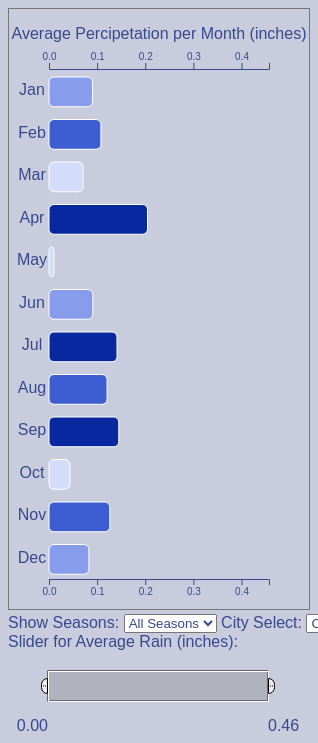
D3 v5 page, settled after 480 driven frames (8 s of simulated time); the page loaded 1 data file(s).


// ── main.js
// Global function called when select element is changed
function onCategoryChanged() {
    var select = d3.select('#categorySelect').node();
    var selectCity = d3.select('#categorySelect2').node();
    // Get current value of select element
    var category = select.options[select.selectedIndex].value;
    var categoryCity = selectCity.options[selectCity.selectedIndex].value;
    console.log('city category: ', categoryCity)
    console.log(category)
    // Update chart with the selected category of

    var rangeLeft = d3.select('#eventhandler > g > #labelleft').node().textContent;
    var rangeRight = d3.select('#eventhandler > g > #labelRight').node().textContent;

    rangeLeft = parseFloat(rangeLeft)
    rangeRight = parseFloat(rangeRight)

    updateChart(category, categoryCity, rangeLeft, rangeRight);
}


// recall that when data is loaded into memory, numbers are loaded as strings
// this function helps convert numbers into string during data preprocessing
function dataPreprocessor(row) {
    return {
        date: row.date,
        actual_precipitation: +row.actual_precipitation
    };
}

var svg = d3.select('svg');

// Get layout parameters
var svgWidth = +svg.attr('width');
var svgHeight = +svg.attr('height');

var padding = {t: 60, r: 40, b: 30, l: 40};

// Compute chart dimensions
var chartWidth = svgWidth - padding.l - padding.r;
var chartHeight = svgHeight - padding.t - padding.b;

// Compute the spacing for bar bands based on all 26
var barBand = chartHeight / 12;
var barHeight = barBand * 0.7;

// Create a group element for appending chart elements
var chartG = svg.append('g')
    .attr('transform', 'translate('+[padding.l, padding.t]+')');

// A map with arrays for each category of letter sets
var seasonsMap = {
    'all-seasons': 'Jan, Feb, Mar, Apr, May, Jun, Jul, Aug, Sep, Oct, Nov, Dec'.split(', '),
    'winter': 'Jan, Feb, Dec'.split(', '),
    'spring': 'Mar, Apr, May'.split(', '),
    'summer': 'Jun, Jul, Aug'.split(', '),
    'fall': 'Sep, Oct, Nov'.split(', ')
};

var citiesMap = {
    'all' : 'CLT, CQT, IND, JAX, KHOU, KNYC, KSEA'.split(', '),
    'CLT' : 'CLT',
    'CQT' : 'CQT',
    'IND' : 'IND',
    'JAX' : 'JAX',
    'KHOU' : 'KHOU',
    'KNYC' : 'KNYC',
    'KSEA' : 'KSEA'
}

average = function(rain, temp) {
    totalRain = 0
    totalTemp = 0
    size = rain.length
    for (i = 0; i < size; i++) {
        totalRain += parseFloat(rain[i])
        totalTemp += parseFloat(temp[i])
    }
    return [(totalRain / size),(totalTemp / size)]
}

d3.csv('cities_data.csv').then(function(dataset) {
    // Create global variables here and intialize the chart
    console.log('run')
    days = dataset
    console.log(dataset)
    let monthNames = ["Jan", "Feb", "Mar", "Apr", "May", "Jun",
    "Jul", "Aug", "Sep", "Oct", "Nov", "Dec"];
    let cityNames = ['CLT', 'CQT', 'IND', 'JAX', 'KHOU', 'KNYC', 'KSEA']
    days.forEach(function(d) {
        month = new Date(d.date).getMonth()
        d.date = monthNames[month]
    })
    months_data = []
    for (x of monthNames) {
        for (y of cityNames) {
            obj = {'month' : x, 'avg_percipitation' : [], 'avg_temp' : [], 'city_name' : y}
            months_data.push(obj)
        }
    }
    console.log(months_data)


    days.forEach(function(d) {
        month = d.date
        city = d.city
        // months_data[month].push(d.actual_precipitation)
        for (x of months_data) {
            if(x.month == month && x.city_name == city) {
                x.avg_percipitation.push(d.actual_precipitation)
                x.avg_temp.push(d.actual_mean_temp)
            }
        }
    })

    console.log(months_data)

    for (x of months_data) {
        console.log(x)
        var averages = average(x.avg_percipitation, x.avg_temp)

        x.avg_percipitation = averages[0]
        x.avg_temp = averages[1]
    }

    console.log(months_data)


    svg.append('text')
    .text('Average Percipetation per Month (inches)')
    .attr('transform', 'translate(' + svgWidth / 2 + ', ' + padding.b + ')')
    .attr('text-anchor', 'middle')

    let formatPercent = function(d) {
        return d*100 + "%"
    };

    console.log(months_data)

    let precipitations = months_data.map(s => s.avg_percipitation)

    console.log(precipitations)

    var max_precipitation = d3.max(precipitations);

    xScale = d3.scaleLinear().domain([0, max_precipitation]).range([0, chartWidth])



    // **** Your JavaScript code goes here ****
    chartG
    .append('g')
    .attr('class', 'x axis')
    .call(d3.axisTop(xScale).ticks(6));

    chartG
    .append('g')
    .attr('class', 'x axis')
    .call(d3.axisBottom(xScale).ticks(6))
    .attr('transform', 'translate(0, ' + chartHeight + ')');

    d3.select('#main').append('div')
    .text('Slider for Average Rain (inches):')

    slider = function(min, max, starting_min=min, starting_max=max) {
        var range = [min, max]
        var starting_range = [starting_min, starting_max]

        var w = svgWidth
        var h = 100

        var width = w - 80;
        var height = h - 70;


        var slidesvg = d3.select('#main')
        .append('svg')
        .attr('height', h)
        .attr('width', w)
        .attr('id', 'eventhandler')
        .attr('onchange', 'onCategoryChanged()')


        const g = slidesvg.append('g')
        .attr('transform', 'translate(' +[40, 20] + ')')


        var labelL = g.append('text')
        .attr('id', 'labelleft')
        .attr('x', 0)
        .attr('y', 60)
        .attr('text-anchor', 'end')

        var labelR = g.append('text')
        .attr('id', 'labelRight')
        .attr('x', 0)
        .attr('y', 60)


        var x = d3.scaleLinear()
        .domain(range)  // data space
        .range([0, width]);  // display space

        var brush = d3.brushX()
        .extent([[0,0], [width, height]])
        .on('brush', function() {
            var s = d3.event.selection;
            // update and move labels
            labelL.attr('x', s[0])
                .text((x.invert(s[0]).toFixed(2)))
            labelR.attr('x', s[1])
                .text((x.invert(s[1]).toFixed(2)))
            // move brush handles
            handle.attr("display", null).attr("transform", function(d, i) { return "translate(" + [ s[i], - height / 4] + ")"; });
            // update view
            // if the view should only be updated after brushing is over,
            // move these two lines into the on('end') part below
            slidesvg.node().value = s.map(function(d) {var temp = x.invert(d); return +temp.toFixed(2)});
            // slidesvg.node().dispatchEvent(new CustomEvent("input"));
            let event = new Event('change');
            slidesvg.node().dispatchEvent(event);
        })
        var gBrush = g.append("g")
        .attr("class", "brush")
        .call(brush)

        var brushResizePath = function(d) {
            var e = +(d.type == "e"),
                x = e ? 1 : -1,
                y = height / 2;
            return "M" + (.5 * x) + "," + y + "A6,6 0 0 " + e + " " + (6.5 * x) + "," + (y + 6) + "V" + (2 * y - 6) +
              "A6,6 0 0 " + e + " " + (.5 * x) + "," + (2 * y) + "Z" + "M" + (2.5 * x) + "," + (y + 8) + "V" + (2 * y - 8) +
              "M" + (4.5 * x) + "," + (y + 8) + "V" + (2 * y - 8);
        }

        var handle = gBrush.selectAll(".handle--custom")
        .data([{type: "w"}, {type: "e"}])
        .enter().append("path")
        .attr("class", "handle--custom")
        .attr("stroke", "#000")
        .attr("fill", '#eee')
        .attr("cursor", "ew-resize")
        .attr("d", brushResizePath);

        gBrush.selectAll(".overlay")
        .attr('style', 'stroke:black')
        .each(function(d) { d.type = "selection"; })
        .on("mousedown touchstart", brushcentered)

        function brushcentered() {
            var dx = x(max / 10) - x(min / 10), // Use a fixed width when recentering.
            cx = d3.mouse(this)[0],
            x0 = cx - dx / 2,
            x1 = cx + dx / 2;
            d3.select(this.parentNode).call(brush.move, x1 > width ? [width - dx, width] : x0 < 0 ? [0, dx] : [x0, x1]);
        }
        gBrush.call(brush.move, starting_range.map(x))

        var getRange = function() {
            var range = d3.brushSelection(gBrush.node()).map(d =>
                Math.round(x.invert(d))); return range }
        return {getRange: getRange}

        // return svg.node()

    }
    var slide = slider(0, max_precipitation)

    // Update the chart for all letters to initialize
    updateChart('all-seasons', 'CLT', 0, max_precipitation);
});

function scaleX(freq) {
    return xScale(freq)
}



function updateChart(filterKey, categoryCity, lowRange, highRange) {
    // Create a filtered array of letters based on the filterKey
    var filteredMonths = months_data.filter(function(d){
        return (seasonsMap[filterKey].indexOf(d.month) >= 0) &&
        (citiesMap[categoryCity].indexOf(d.city_name) >= 0) && (d.avg_percipitation >= lowRange) && (d.avg_percipitation <= highRange);
    });

    let prec = filteredMonths.map(s => s.avg_percipitation)
    let precSort = prec.sort()
    console.log(prec)
    let quantiles = [d3.quantile(precSort, 0), d3.quantile(precSort, 0.25), d3.quantile(precSort, 0.5), d3.quantile(precSort, 0.75), d3.quantile(precSort, 1)]

    console.log('quantiles ', quantiles)

    console.log(filteredMonths)
    console.log('updated')

    var letter = chartG.selectAll('.bar')
    .data(filteredMonths, function(d) {
        return d.avg_percipitation;
    });

    var barG = letter.enter()
        .append('g')
        .attr('class', 'bar');

    barG.merge(letter)
        .attr('transform', function(d,i) {
            return 'translate(' + [0, i * barBand + 8] + ')';
        });
    console.log('quantile functions')

    barG.append('rect')
        .attr('width', function(d) {
            return scaleX(d.avg_percipitation);
        })
        .attr('height', barHeight)
        .attr('class', 'bars'
            // if((d.avg_percipitation >= quantiles[0]) && (d.avg_percipitation < quantiles[1])) {
            //     console.log(quantiles[0] + '<=' + d.avg_percipitation + '<' + quantiles[1])
            //     return 'bars first-quarter';
            // } if ((d.avg_percipitation < quantiles[2]) && (d.avg_percipitation >= quantiles[1])) {
            //     console.log(quantiles[1] + '<=' + d.avg_percipitation + '<' + quantiles[2])
            //     return 'bars second-quarter';
            // } if ((d.avg_percipitation < quantiles[3]) && (d.avg_percipitation >= quantiles[2])) {
            //     console.log(quantiles[2] + '<=' + d.avg_percipitation + '<' + quantiles[3])
            //     return 'bars third-quarter';
            // } if ((d.avg_percipitation >= quantiles[3]) && (d.avg_percipitation <= quantiles[4])) {
            //     console.log(quantiles[3] + '<=' + d.avg_percipitation + '<' + quantiles[4])
            //     return 'bars fourth-quarter';
            // }
        );

    var toolTip = barG.append('g').attr('class', 'tool-tip-g')

    toolTip.append('rect').attr('class', 'arrow')

    toolTip.append('rect').attr('class', 'tool-tip').attr('rx', '10px')

    toolTip.append('text').attr('class', 'tool-tip-text-rain')
    .text(function (d) {
        var num = Math.round((d.avg_percipitation * 100)) / 100
        if(num == 0) {
            return 'Average Rain: ~' + num + " inches";
        } else {
            return 'Average Rain: ' + Math.round((d.avg_percipitation * 100)) / 100 + " inches";
        }

    })

    toolTip.append('text').attr('class', 'tool-tip-text-temp')
    .text(function (d) {return 'Average Temperature: ' + Math.round((d.avg_temp * 100)) / 100 + " (F)";})


    barG.append('text')
        .attr('text-anchor', 'middle')
        .style('position', 'relative')
        .attr('x', -17)
        .attr('y', 18)
        .text(function(d) {
            return (d.month);
        });
    d3.selectAll('.bar > rect')
        .attr('class', function(d, i) {
            if((d.avg_percipitation >= quantiles[0]) && (d.avg_percipitation < quantiles[1])) {
                console.log(quantiles[0] + '<=' + d.avg_percipitation + '<' + quantiles[1])
                return 'bars first-quarter';
            } if ((d.avg_percipitation < quantiles[2]) && (d.avg_percipitation >= quantiles[1])) {
                console.log(quantiles[1] + '<=' + d.avg_percipitation + '<' + quantiles[2])
                return 'bars second-quarter';
            } if ((d.avg_percipitation < quantiles[3]) && (d.avg_percipitation >= quantiles[2])) {
                console.log(quantiles[2] + '<=' + d.avg_percipitation + '<' + quantiles[3])
                return 'bars third-quarter';
            } if ((d.avg_percipitation >= quantiles[3]) && (d.avg_percipitation <= quantiles[4])) {
                console.log(quantiles[3] + '<=' + d.avg_percipitation + '<' + quantiles[4])
                return 'bars fourth-quarter';
            }
        });
    letter.exit().remove();

}

// Remember code outside of the data callback function will run before the data loads

### data: cities_data.csv
date, actual_mean_temp, actual_min_temp, actual_max_temp, average_min_temp, average_max_temp, record_min_temp, record_max_temp, record_min_temp_year, record_max_temp_year, actual_precipitation, average_precipitation, record_precipitation, city
7/1/2014, 81, 70, 91, 67, 89, 56, 104, 1919, 2012, 0, 0.1, 5.91, CLT
7/2/2014, 85, 74, 95, 68, 89, 56, 101, 2008, 1931, 0, 0.1, 1.53, CLT
7/3/2014, 82, 71, 93, 68, 89, 56, 99, 2010, 1931, 0.14, 0.11, 2.5, CLT
7/4/2014, 75, 64, 86, 68, 89, 55, 99, 1933, 1955, 0, 0.1, 2.63, CLT
7/5/2014, 72, 60, 84, 68, 89, 57, 100, 1967, 1954, 0, 0.1, 1.65, CLT
7/6/2014, 74, 61, 87, 68, 89, 57, 99, 1964, 1948, 0, 0.1, 1.95, CLT
7/7/2014, 79, 67, 91, 68, 89, 55, 100, 1972, 1954, 0, 0.11, 2.37, CLT
7/8/2014, 83, 72, 94, 68, 89, 58, 101, 1892, 2010, 0, 0.11, 1.87, CLT
7/9/2014, 80, 71, 89, 68, 89, 57, 101, 1891, 1986, 0.15, 0.12, 3.71, CLT
7/10/2014, 78, 71, 85, 68, 89, 53, 101, 1961, 1926, 0, 0.11, 2.45, CLT
7/11/2014, 78, 68, 87, 68, 89, 55, 100, 1961, 1986, 0, 0.12, 3.1, CLT
7/12/2014, 79, 67, 91, 68, 89, 59, 102, 1953, 1930, 0, 0.11, 1.95, CLT
7/13/2014, 81, 69, 92, 68, 89, 56, 100, 1918, 1986, 0, 0.12, 2.09, CLT
7/14/2014, 85, 74, 96, 68, 89, 59, 102, 2007, 1954, 0, 0.12, 2.15, CLT
7/15/2014, 81, 67, 94, 68, 89, 58, 100, 2001, 1893, 0.87, 0.12, 4.61, CLT
7/16/2014, 76, 66, 85, 68, 89, 58, 100, 2001, 1887, 0, 0.12, 1.47, CLT
7/17/2014, 74, 63, 84, 68, 89, 62, 100, 1886, 1986, 0, 0.12, 4.14, CLT
7/18/2014, 77, 70, 83, 68, 89, 62, 102, 1896, 1887, 0, 0.12, 1.82, CLT
7/19/2014, 70, 66, 74, 68, 89, 60, 103, 2009, 1986, 0.17, 0.12, 2.3, CLT
7/20/2014, 74, 65, 83, 68, 89, 60, 101, 1910, 1986, 0, 0.12, 1.25, CLT
7/21/2014, 74, 70, 77, 68, 89, 57, 103, 1890, 1986, 1.3, 0.12, 3.83, CLT
7/22/2014, 79, 72, 85, 68, 89, 58, 103, 2001, 1926, 0, 0.12, 2.56, CLT
7/23/2014, 80, 69, 90, 68, 89, 56, 101, 2007, 1987, 0, 0.13, 6.88, CLT
7/24/2014, 80, 71, 89, 68, 89, 59, 100, 1947, 1952, 0.06, 0.12, 2.83, CLT
7/25/2014, 77, 68, 86, 68, 89, 62, 101, 1947, 2010, 0, 0.13, 2.34, CLT
7/26/2014, 78, 66, 89, 68, 89, 60, 100, 1904, 2005, 0, 0.13, 2.84, CLT
7/27/2014, 80, 70, 90, 68, 89, 57, 103, 1920, 1940, 0.18, 0.13, 2.46, CLT
7/28/2014, 79, 68, 90, 68, 89, 54, 102, 1962, 1952, 0.06, 0.13, 2.98, CLT
7/29/2014, 73, 62, 83, 68, 89, 59, 103, 1920, 1952, 0, 0.14, 2.04, CLT
7/30/2014, 74, 63, 85, 68, 89, 58, 101, 1914, 2011, 0, 0.14, 4.24, CLT
7/31/2014, 72, 65, 78, 68, 89, 56, 100, 1914, 1999, 1.45, 0.14, 1.45, CLT
8/1/2014, 68, 65, 70, 68, 89, 58, 98, 1966, 1957, 2.39, 0.14, 2.39, CLT
8/2/2014, 69, 65, 72, 68, 89, 59, 98, 1895, 1942, 0, 0.14, 2, CLT
8/3/2014, 77, 67, 86, 68, 89, 60, 98, 1998, 2011, 0, 0.15, 4.51, CLT
8/4/2014, 78, 69, 87, 68, 89, 58, 98, 1912, 1935, 0, 0.15, 2.59, CLT
8/5/2014, 77, 65, 88, 68, 89, 55, 100, 1912, 1954, 0, 0.15, 3.01, CLT
8/6/2014, 78, 68, 88, 68, 88, 57, 102, 1912, 1956, 0.17, 0.14, 3.19, CLT
8/7/2014, 78, 67, 88, 68, 88, 50, 100, 2004, 1963, 0, 0.13, 1.53, CLT
8/8/2014, 77, 73, 81, 68, 88, 55, 102, 2004, 2007, 0, 0.13, 1.37, CLT
8/9/2014, 76, 68, 84, 68, 88, 56, 104, 2002, 2007, 0, 0.13, 1.26, CLT
8/10/2014, 70, 67, 73, 68, 88, 56, 104, 1879, 2007, 0.01, 0.13, 2.26, CLT
8/11/2014, 78, 71, 85, 68, 88, 58, 98, 1879, 1956, 0.58, 0.13, 3.04, CLT
8/12/2014, 81, 72, 89, 68, 88, 57, 100, 1890, 1925, 0.31, 0.13, 2.25, CLT
8/13/2014, 75, 65, 84, 68, 88, 57, 102, 1979, 1956, 0, 0.14, 1.27, CLT
8/14/2014, 71, 59, 83, 68, 88, 57, 98, 1967, 1925, 0, 0.14, 2, CLT
8/15/2014, 73, 60, 86, 68, 88, 55, 99, 1964, 2007, 0, 0.14, 3.17, CLT
8/16/2014, 77, 68, 86, 68, 88, 57, 102, 1924, 1954, 0, 0.14, 2.51, CLT
8/17/2014, 78, 67, 89, 67, 88, 55, 97, 1979, 1911, 0, 0.14, 2.92, CLT
8/18/2014, 81, 71, 90, 67, 88, 59, 101, 1976, 1988, 0, 0.13, 1.76, CLT
8/19/2014, 80, 70, 90, 67, 87, 59, 100, 1981, 1988, 0, 0.14, 1.96, CLT
8/20/2014, 79, 67, 91, 67, 87, 56, 103, 1918, 1925, 0, 0.14, 1.84, CLT
8/21/2014, 80, 67, 93, 67, 87, 56, 103, 1998, 1983, 0, 0.13, 2.22, CLT
8/22/2014, 83, 70, 95, 67, 87, 57, 101, 1886, 1983, 0, 0.15, 2.81, CLT
8/23/2014, 82, 73, 91, 67, 87, 53, 103, 1930, 1983, 0.08, 0.13, 2.74, CLT
8/24/2014, 74, 66, 81, 67, 87, 55, 97, 1888, 1968, 0.14, 0.14, 2.35, CLT
8/25/2014, 72, 60, 83, 66, 87, 56, 98, 1952, 1943, 0, 0.14, 3.16, CLT
8/26/2014, 72, 60, 84, 66, 87, 55, 100, 1942, 1954, 0, 0.14, 5.36, CLT
8/27/2014, 72, 57, 87, 66, 86, 55, 101, 1952, 1954, 0, 0.13, 4.39, CLT
8/28/2014, 77, 61, 92, 66, 86, 55, 98, 1905, 1924, 0, 0.13, 4.64, CLT
8/29/2014, 79, 69, 88, 66, 86, 54, 100, 1986, 1948, 0, 0.13, 1.42, CLT
... 2,495 more rows